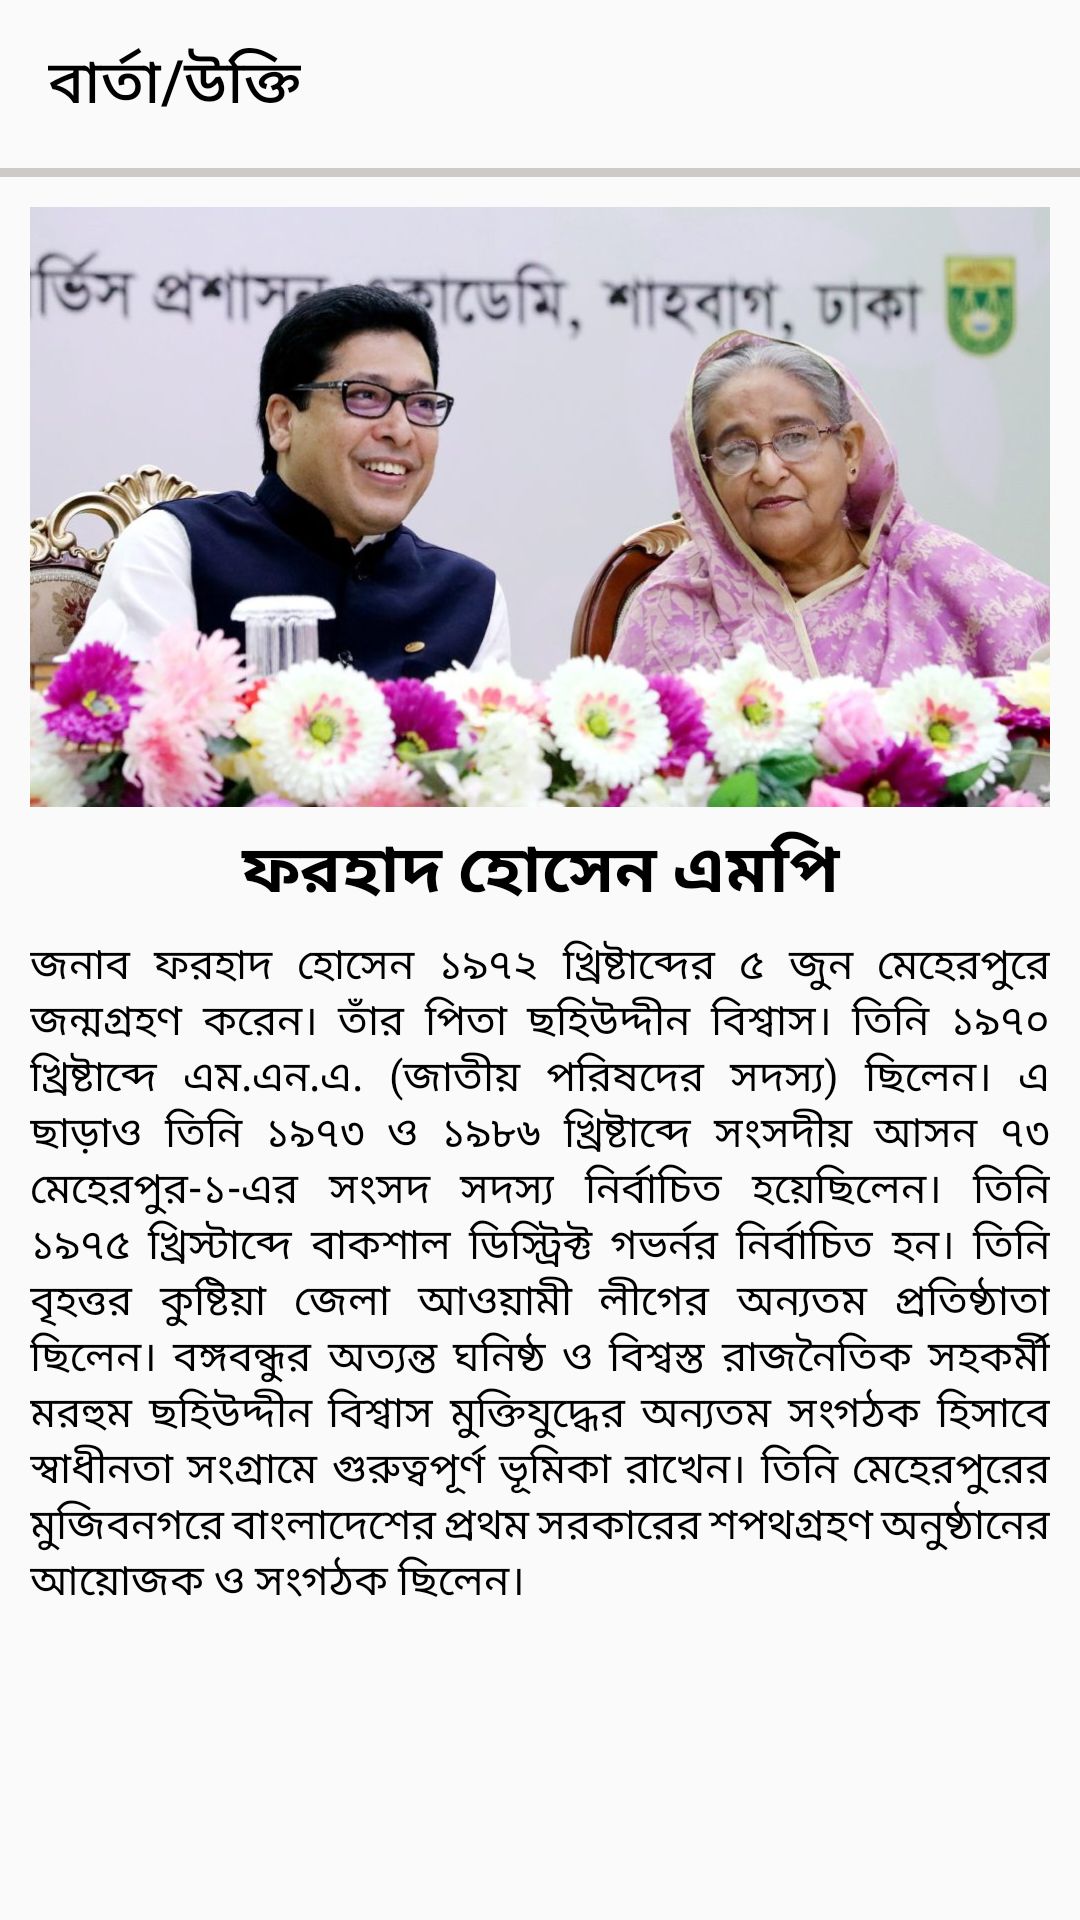

Here is an Android app screen rendered from its layout file. Give the layout XML and the strings, colors and styles it references.
<!-- AndroidManifest.xml: application theme Theme.ForhadHossainMP -->
<!-- res/layout/activity_message_and_speach.xml -->
<?xml version="1.0" encoding="utf-8"?>
<LinearLayout xmlns:android="http://schemas.android.com/apk/res/android"
    xmlns:app="http://schemas.android.com/apk/res-auto"
    xmlns:tools="http://schemas.android.com/tools"
    android:layout_width="match_parent"
    android:layout_height="match_parent"
    android:orientation="vertical"
    tools:context=".MessageAndSpeach">


    <androidx.appcompat.widget.Toolbar
        android:layout_width="match_parent"
        android:layout_height="wrap_content"
        app:title="বার্তা/উক্তি"
        app:titleTextColor="@color/black"
        android:id="@+id/toolbarSpeach"
        />
    <View
        android:layout_width="match_parent"
        android:layout_height="3dp"
        android:background="@color/gray"
        />

    <ScrollView
        android:layout_width="match_parent"
        android:layout_height="wrap_content"
        >

        <LinearLayout
            android:layout_width="match_parent"
            android:layout_height="wrap_content"
            android:orientation="vertical"
            android:layout_margin="10dp"
            >

            <ImageView
                android:layout_width="match_parent"
                android:layout_height="200dp"
                android:src="@drawable/cover_image"
                android:scaleType="fitCenter"
                />

            <TextView
                android:layout_width="match_parent"
                android:layout_height="wrap_content"
                android:textSize="22sp"
                android:textStyle="bold"
                android:textColor="@color/black"
                android:text="ফরহাদ হোসেন এমপি"
                android:gravity="center"
                android:padding="5dp"
                />


            <TextView
                android:layout_width="match_parent"
                android:layout_height="wrap_content"
                android:textSize="14sp"
                android:textColor="@color/black"
                android:layout_gravity="center"
                android:justificationMode="inter_word"
                android:text="জনাব ফরহাদ হোসেন ১৯৭২ খ্রিষ্টাব্দের ৫ জুন মেহেরপুরে জন্মগ্রহণ করেন। তাঁর পিতা ছহিউদ্দীন বিশ্বাস। তিনি ১৯৭০ খ্রিষ্টাব্দে এম.এন.এ. (জাতীয় পরিষদের সদস্য) ছিলেন। এ ছাড়াও তিনি ১৯৭৩ ও ১৯৮৬ খ্রিষ্টাব্দে সংসদীয় আসন ৭৩ মেহেরপুর-১-এর সংসদ সদস্য নির্বাচিত হয়েছিলেন। তিনি ১৯৭৫ খ্রিস্টাব্দে বাকশাল ডিস্ট্রিক্ট গভর্নর নির্বাচিত হন। তিনি বৃহত্তর কুষ্টিয়া জেলা আওয়ামী লীগের অন্যতম প্রতিষ্ঠাতা ছিলেন। বঙ্গবন্ধুর অত্যন্ত ঘনিষ্ঠ ও বিশ্বস্ত রাজনৈতিক সহকর্মী মরহুম ছহিউদ্দীন বিশ্বাস মুক্তিযুদ্ধের অন্যতম সংগঠক হিসাবে স্বাধীনতা সংগ্রামে গুরুত্বপূর্ণ ভূমিকা রাখেন। তিনি মেহেরপুরের মুজিবনগরে বাংলাদেশের প্রথম সরকারের শপথগ্রহণ অনুষ্ঠানের আয়োজক ও সংগঠক ছিলেন।"

                />



        </LinearLayout>

    </ScrollView>

</LinearLayout>
<!-- resources referenced by this layout -->
<resources>
  <color name="black">#FF000000</color>
  <color name="gray">#CDCBC8</color>
  <!-- drawable cover_image: jpg bitmap (drawable, 90335 bytes) -->
  <style name="Theme.ForhadHossainMP" parent="Theme.AppCompat.Light.NoActionBar">
          
          <item name="colorPrimary">@color/green_dark</item>
          <item name="colorPrimaryVariant">@color/green</item>
          <item name="colorOnPrimary">@color/white</item>
          
          <item name="colorSecondary">@color/teal_200</item>
          <item name="colorSecondaryVariant">@color/teal_700</item>
          <item name="colorOnSecondary">@color/black</item>
          
  
          
      </style>
  <color name="green_dark">#229127</color>
  <color name="green">#00B324</color>
  <color name="white">#FFFFFFFF</color>
  <color name="teal_200">#FF03DAC5</color>
  <color name="teal_700">#FF018786</color>
</resources>
